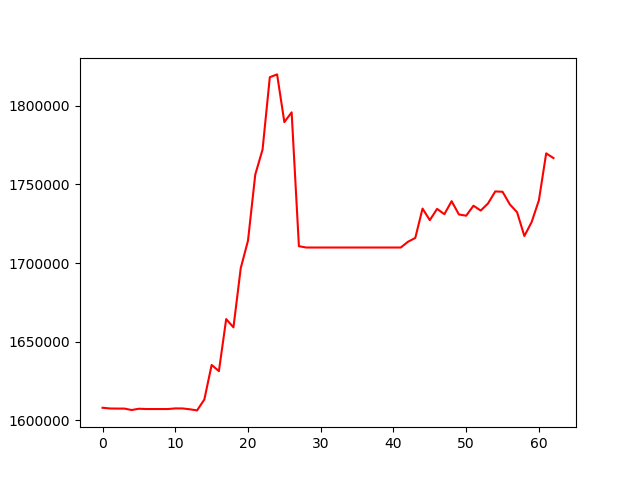

The table this chart was drawn from, first rows:
, 0
0, 1607963
1, 1607511
2, 1607444
3, 1607444
4, 1606530
5, 1607348
6, 1607150
7, 1607150
8, 1607150
9, 1607150
10, 1607556
11, 1607528
12, 1606995
13, 1606286
14, 1613245
15, 1635189
16, 1631269
17, 1664334
18, 1659085
19, 1696685
20, 1714262
21, 1756263
22, 1772098
23, 1818136
24, 1819922
25, 1789593
26, 1795794
27, 1710704
28, 1709848
29, 1709848
30, 1709848
31, 1709848
32, 1709848
33, 1709848
34, 1709848
35, 1709848
36, 1709848
37, 1709848
38, 1709848
39, 1709848
40, 1709848
41, 1709848
42, 1713514
43, 1715927
44, 1734606
45, 1727241
46, 1734431
47, 1731041
48, 1739322
49, 1730864
50, 1730086
51, 1736419
52, 1733348
53, 1737859
54, 1745522
55, 1745292
56, 1737297
57, 1732262
58, 1717167
59, 1726019
... 3 more rows
